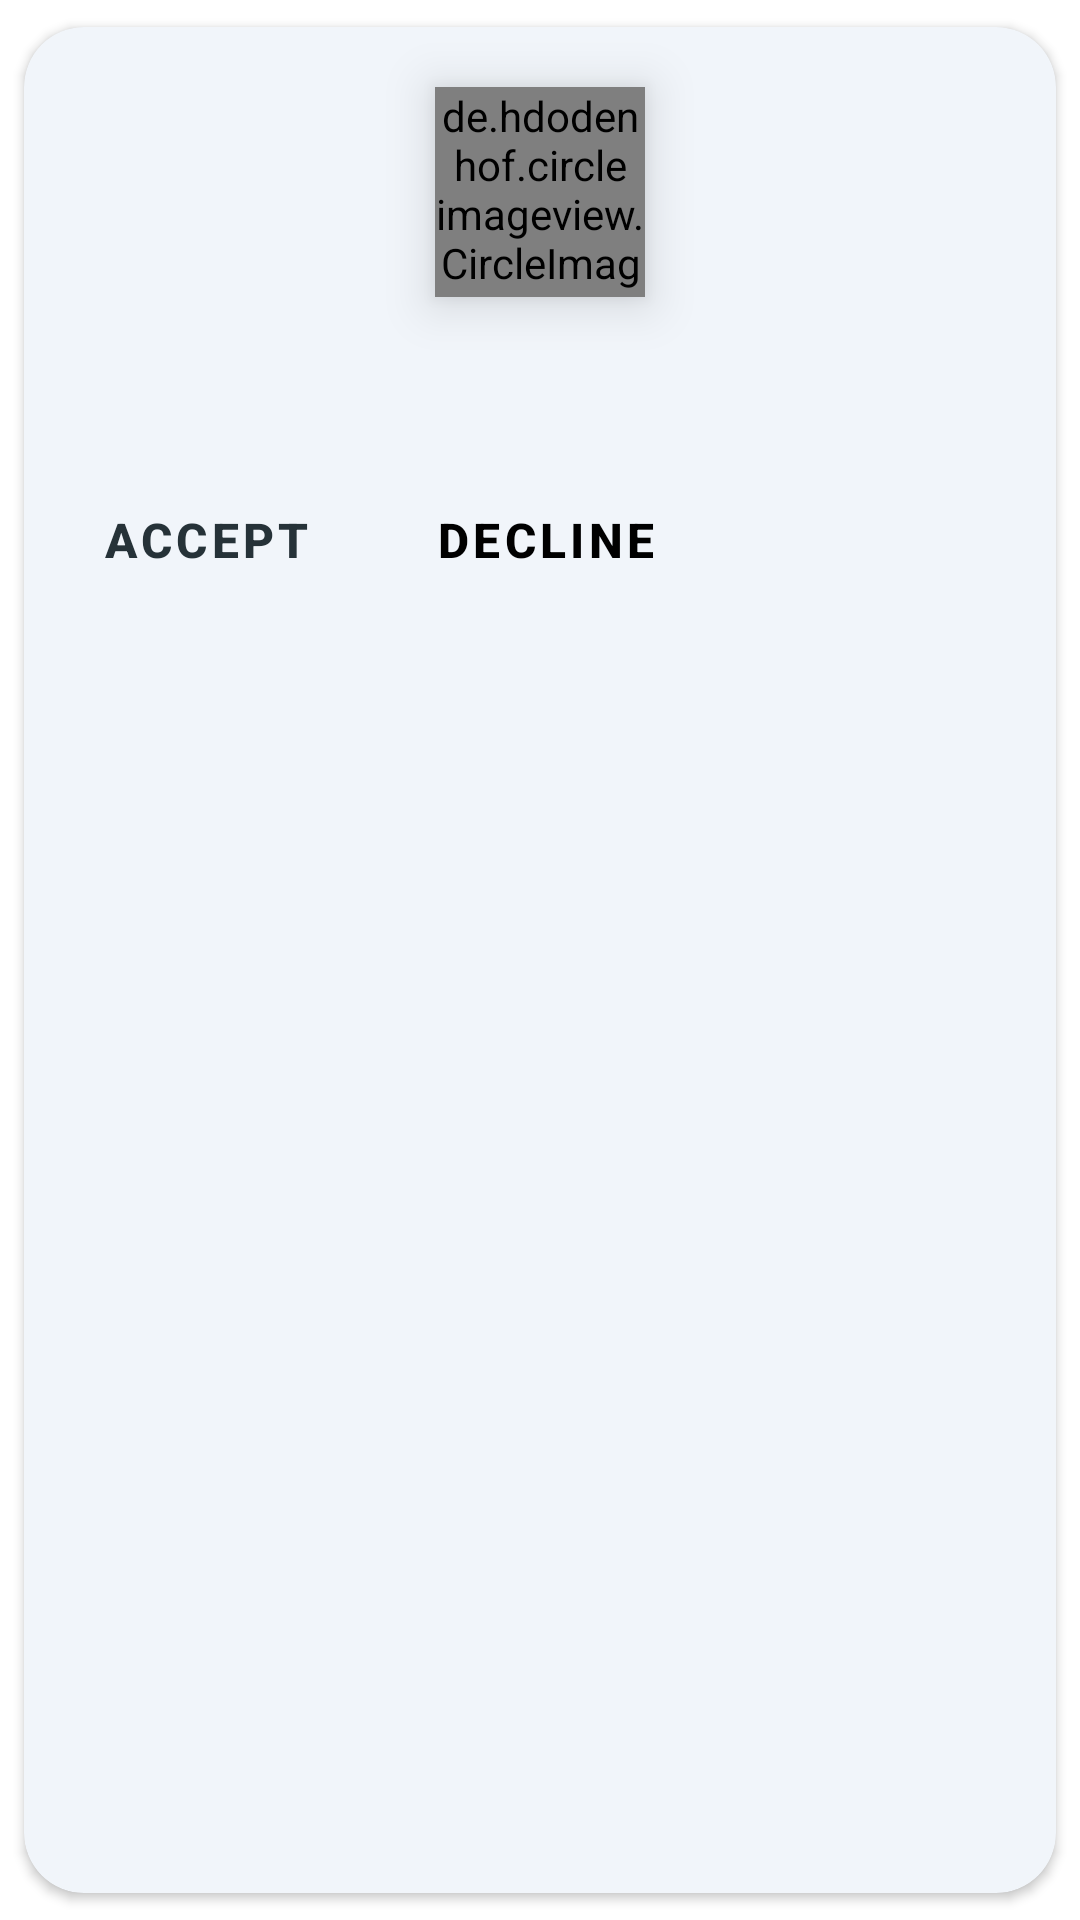

Here is an Android app screen rendered from its layout file. Give the layout XML and the strings, colors and styles it references.
<!-- AndroidManifest.xml: application theme Theme.TapasTop -->
<!-- res/layout/friend_request_item.xml -->
<?xml version="1.0" encoding="utf-8"?>
<layout xmlns:android="http://schemas.android.com/apk/res/android"
    xmlns:app="http://schemas.android.com/apk/res-auto"
    xmlns:tools="http://schemas.android.com/tools">
    <androidx.cardview.widget.CardView
        android:layout_width="wrap_content"
        android:layout_height="wrap_content"
        android:layout_gravity="center_horizontal"
        app:cardCornerRadius="20dp"
        app:cardUseCompatPadding="true"
        android:elevation="7dp"
        app:cardBackgroundColor="@color/light_white">
        <RelativeLayout
            android:id="@+id/loading_layout"
            android:layout_width="wrap_content"
            android:layout_height="wrap_content"
            android:layout_marginTop="10dp"
            android:padding="10dp"
            android:layout_gravity="center"
            android:background="@drawable/white_circle"
            android:elevation="8dp"
            android:visibility="gone"
            tools:visibility="visible">
            <ProgressBar
                android:layout_width="30dp"
                android:layout_height="30dp"
                android:indeterminateTint="@color/grey_900"/>
        </RelativeLayout>

    <RelativeLayout
        android:layout_width="match_parent"
        android:layout_height="match_parent"
        android:padding="10dp"
        android:clipToPadding="false">

        <de.hdodenhof.circleimageview.CircleImageView
            android:id="@+id/user_profile_img"
            android:layout_width="70dp"
            android:layout_height="70dp"
            android:layout_alignParentTop="true"
            android:layout_centerInParent="true"
            android:layout_marginTop="10dp"
            android:layout_marginLeft="20dp"
            android:clipToOutline="false"
            android:elevation="10dp"
            android:scaleType="centerCrop"
            tools:src="@drawable/img_example2" />
        <TextView
            android:id="@+id/user_username"
            android:layout_width="wrap_content"
            android:layout_height="wrap_content"
            android:layout_marginTop="10dp"
            android:layout_marginBottom="20dp"
            android:layout_below="@id/user_profile_img"
            android:layout_centerHorizontal="true"
            android:textSize="20sp"
            android:fontFamily="@font/brandon_grotesque_bold_italic"
            android:textStyle="bold"
            tools:text="Kevin97333"/>
        <Button
            style="@style/AcceptButton"
            android:id="@+id/accept_request"
            android:layout_width="wrap_content"
            android:layout_height="wrap_content"
            android:layout_below="@id/user_username"
            android:text="@string/accept_title"/>
        <Button
            style="@style/DeclineButton"
            android:id="@+id/decline_request"
            android:layout_width="wrap_content"
            android:layout_height="wrap_content"
            android:layout_below="@id/user_username"
            android:layout_marginLeft="10dp"
            android:layout_toEndOf="@id/accept_request"
            android:text="@string/decline_title"/>
    </RelativeLayout>
    </androidx.cardview.widget.CardView>
</layout>
<!-- resources referenced by this layout -->
<resources>
  <color name="grey_900">#263238</color>
  <color name="light_white">#F1F5FA</color>
  <string name="accept_title">Accept</string>
  <string name="decline_title">Decline</string>
  <style name="AcceptButton" parent="Widget.MaterialComponents.Button">
          <item name="android:textColor">@color/grey_900</item>
          <item name="backgroundTint">@color/green_700</item>
          <item name="android:background">@drawable/button_bg</item>
          <item name="android:textSize">16sp</item>
          <item name="android:textStyle">bold</item>
      </style>
  <style name="DeclineButton" parent="Widget.MaterialComponents.Button">
          <item name="android:textColor">@color/black</item>
          <item name="backgroundTint">@color/red_500</item>
          <item name="android:background">@drawable/button_bg</item>
          <item name="android:textSize">16sp</item>
          <item name="android:textStyle">bold</item>
      </style>
  <style name="Theme.TapasTop" parent="Theme.MaterialComponents.DayNight.DarkActionBar">
          
          <item name="colorPrimary">@android:color/transparent</item>
          <item name="colorPrimaryVariant">@color/purple_700</item>
          <item name="colorOnPrimary">@color/white</item>
          
          <item name="colorSecondary">@color/teal_200</item>
          <item name="colorSecondaryVariant">@color/amber_900</item>
          <item name="colorOnSecondary">@color/black</item>
          
          
          
          <item name="errorTextColor">@color/red_700</item>
          <item name="windowActionBarOverlay">true</item>
          <item name="windowNoTitle">true</item>
  
      </style>
  <color name="green_700">#64dd17</color>
  <color name="black">#FF000000</color>
  <color name="red_500">#f44336</color>
  <color name="purple_700">#FF3700B3</color>
  <color name="white">#FFFFFFFF</color>
  <color name="teal_200">#FF03DAC5</color>
  <color name="amber_900">#ff6f00</color>
  <color name="red_700">#d50000</color>
</resources>
